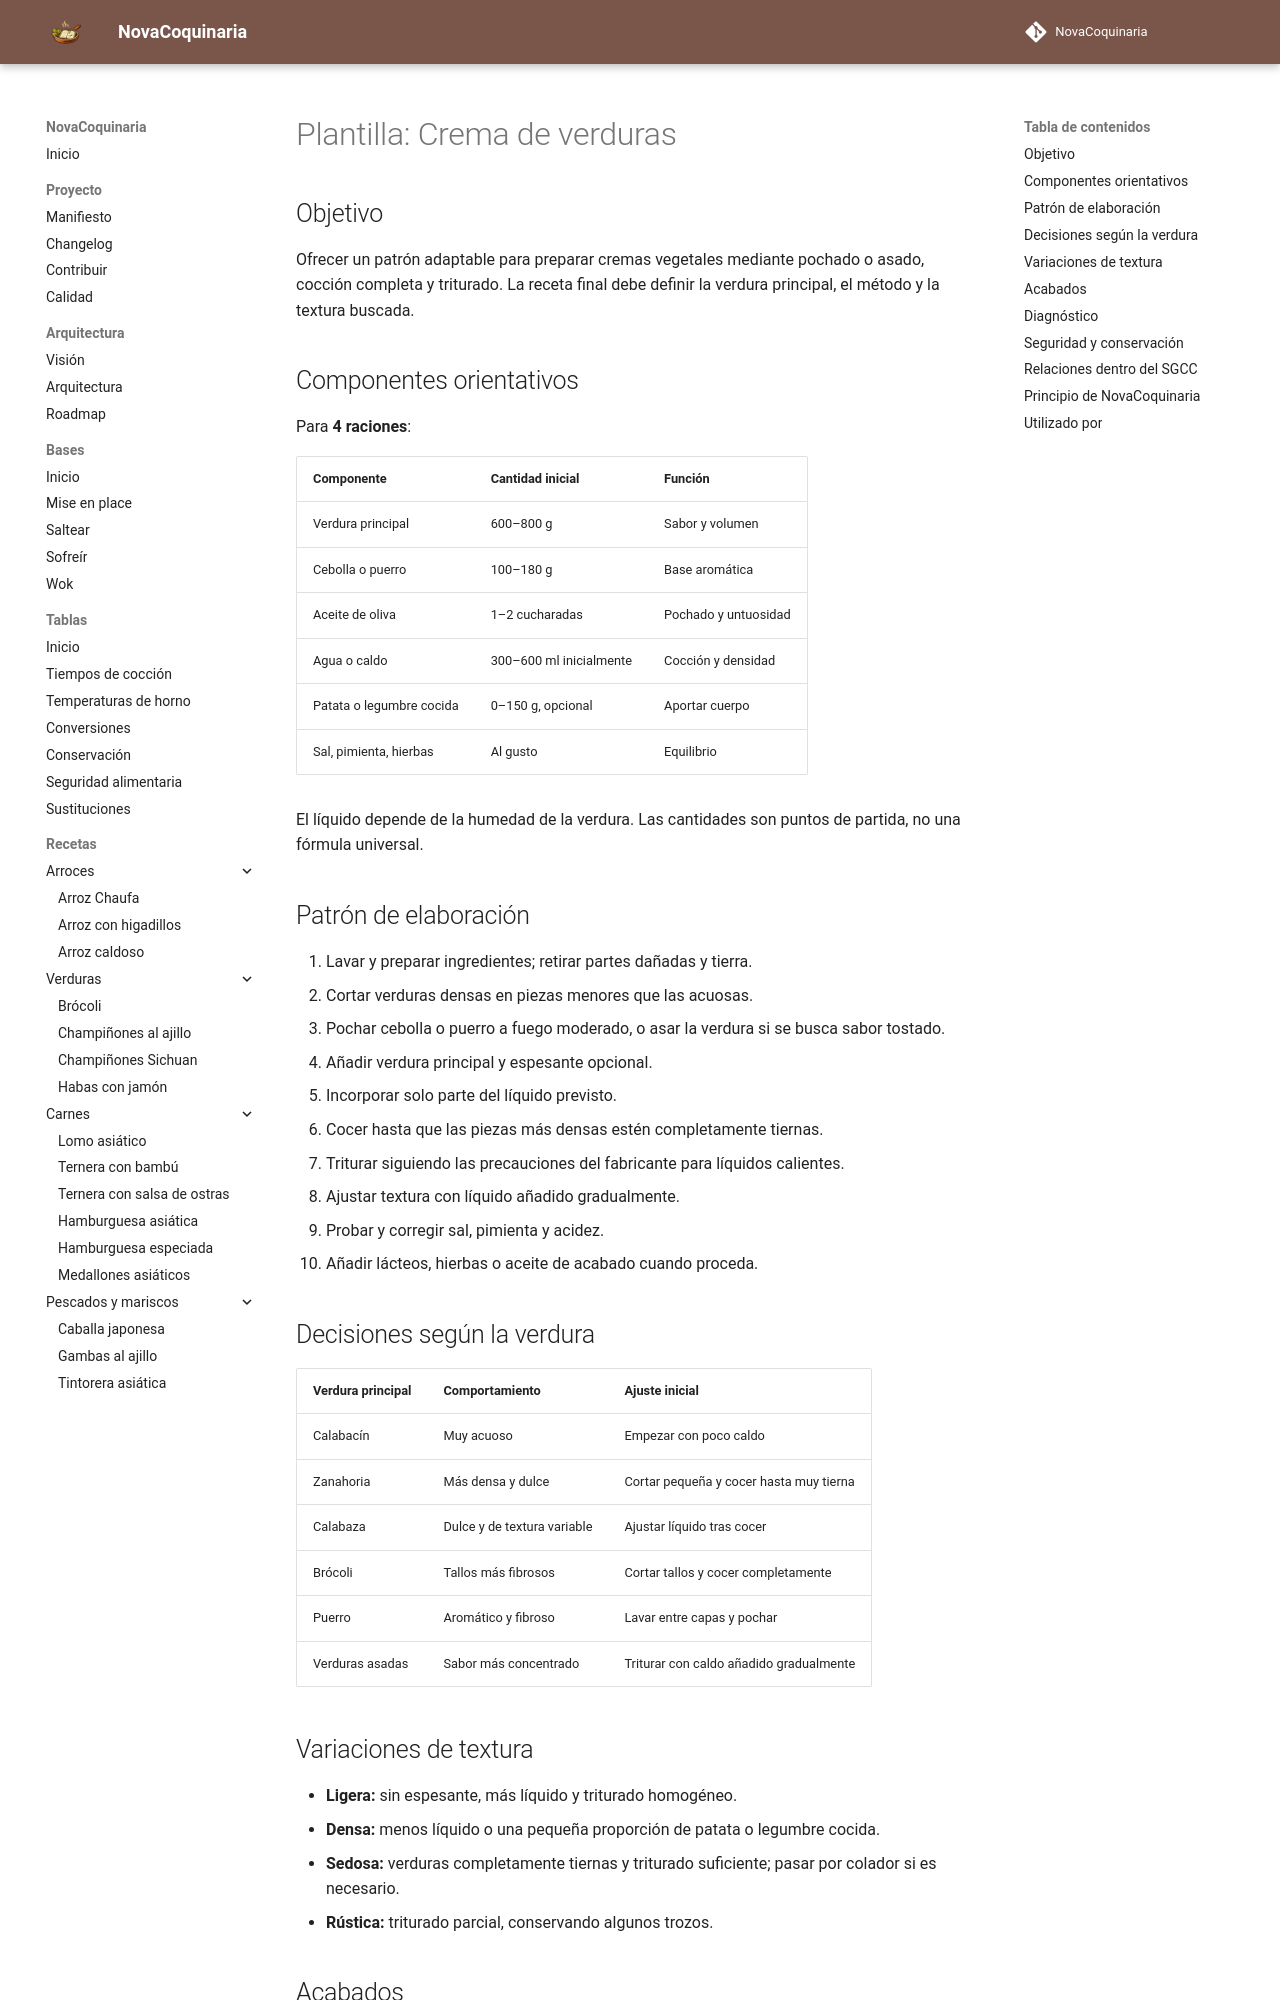

repository: fran-eliot/NovaCoquinaria · page: 12_Plantillas/04_Cocciones/crema_de_verduras.html · generator: mkdocs

---
id: PLA-0007
tipo: plantilla
titulo: Crema de verduras
categoria: Plantillas
estado: borrador
version: 1.0.0
ultima_revision: 2026-11-14
etiquetas:
  - verduras
  - crema
  - plantilla
  - triturado
---

# Plantilla: Crema de verduras

## Objetivo

Ofrecer un patrón adaptable para preparar cremas vegetales mediante pochado o asado, cocción completa y triturado. La receta final debe definir la verdura principal, el método y la textura buscada.

## Componentes orientativos

Para **4 raciones**:

| Componente | Cantidad inicial | Función |
|---|---|---|
| Verdura principal | 600–800 g | Sabor y volumen |
| Cebolla o puerro | 100–180 g | Base aromática |
| Aceite de oliva | 1–2 cucharadas | Pochado y untuosidad |
| Agua o caldo | 300–600 ml inicialmente | Cocción y densidad |
| Patata o legumbre cocida | 0–150 g, opcional | Aportar cuerpo |
| Sal, pimienta, hierbas | Al gusto | Equilibrio |

El líquido depende de la humedad de la verdura. Las cantidades son puntos de partida, no una fórmula universal.

## Patrón de elaboración

1. Lavar y preparar ingredientes; retirar partes dañadas y tierra.
2. Cortar verduras densas en piezas menores que las acuosas.
3. Pochar cebolla o puerro a fuego moderado, o asar la verdura si se busca sabor tostado.
4. Añadir verdura principal y espesante opcional.
5. Incorporar solo parte del líquido previsto.
6. Cocer hasta que las piezas más densas estén completamente tiernas.
7. Triturar siguiendo las precauciones del fabricante para líquidos calientes.
8. Ajustar textura con líquido añadido gradualmente.
9. Probar y corregir sal, pimienta y acidez.
10. Añadir lácteos, hierbas o aceite de acabado cuando proceda.

## Decisiones según la verdura

| Verdura principal | Comportamiento | Ajuste inicial |
|---|---|---|
| Calabacín | Muy acuoso | Empezar con poco caldo |
| Zanahoria | Más densa y dulce | Cortar pequeña y cocer hasta muy tierna |
| Calabaza | Dulce y de textura variable | Ajustar líquido tras cocer |
| Brócoli | Tallos más fibrosos | Cortar tallos y cocer completamente |
| Puerro | Aromático y fibroso | Lavar entre capas y pochar |
| Verduras asadas | Sabor más concentrado | Triturar con caldo añadido gradualmente |
